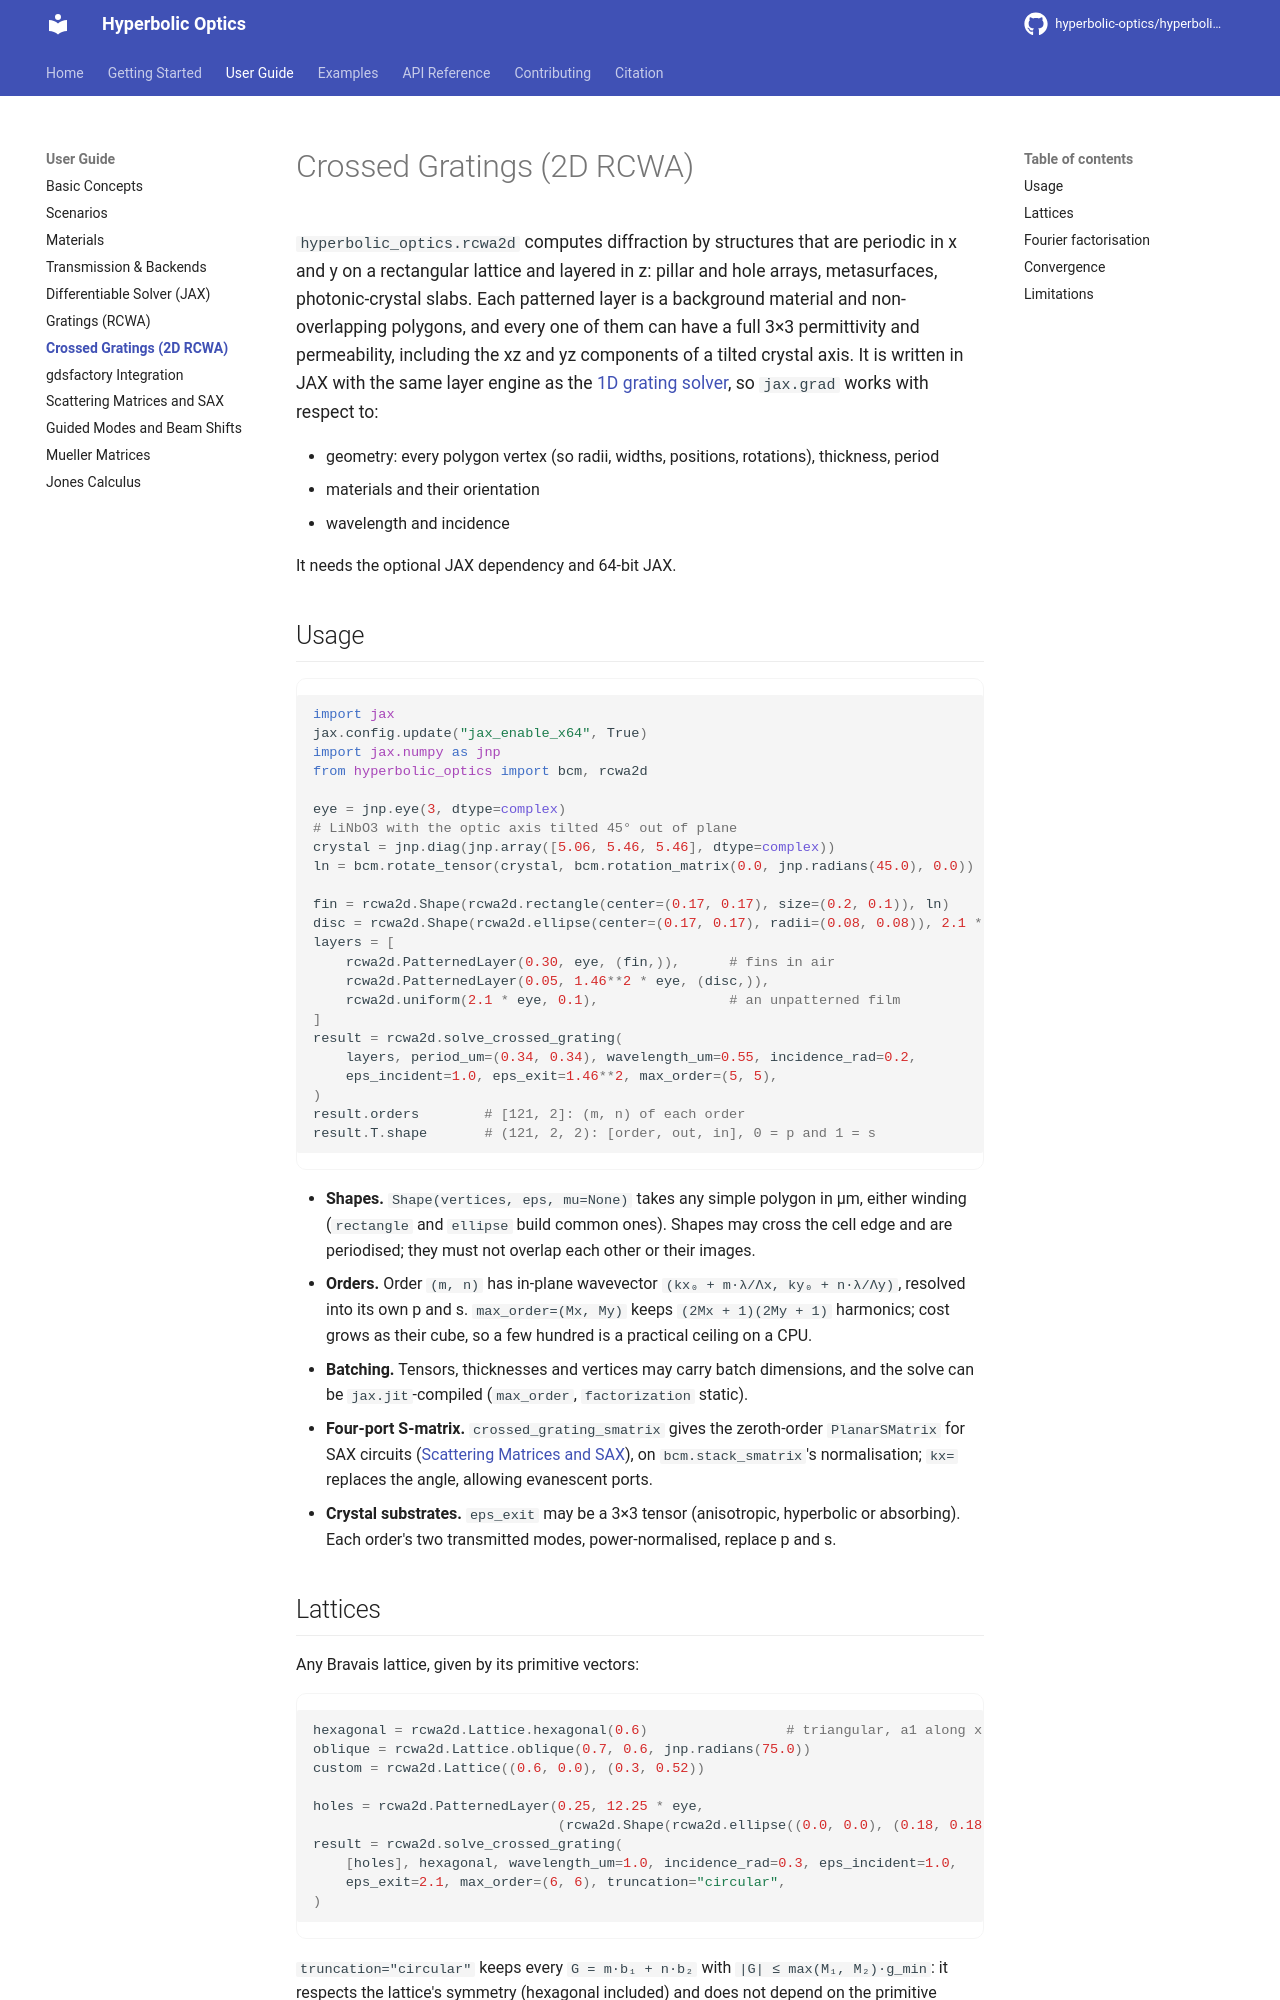

repository: hyperbolic-optics/hyperbolic-optics · page: user-guide/crossed-gratings/index.html · generator: mkdocs

# Crossed Gratings (2D RCWA)

`hyperbolic_optics.rcwa2d` computes diffraction by structures that are periodic
in x and y on a rectangular lattice and layered in z: pillar and hole arrays,
metasurfaces, photonic-crystal slabs. Each patterned layer is a background
material and non-overlapping polygons, and every one of them can have a full
3×3 permittivity and permeability, including the xz and yz components of a
tilted crystal axis. It is written in JAX with the same layer engine as the
[1D grating solver](gratings.md), so `jax.grad` works with respect to:

- geometry: every polygon vertex (so radii, widths, positions, rotations),
  thickness, period
- materials and their orientation
- wavelength and incidence

It needs the optional JAX dependency and 64-bit JAX.

## Usage

```python
import jax
jax.config.update("jax_enable_x64", True)
import jax.numpy as jnp
from hyperbolic_optics import bcm, rcwa2d

eye = jnp.eye(3, dtype=complex)
# LiNbO3 with the optic axis tilted 45° out of plane
crystal = jnp.diag(jnp.array([5.06, 5.46, 5.46], dtype=complex))
ln = bcm.rotate_tensor(crystal, bcm.rotation_matrix(0.0, jnp.radians(45.0), 0.0))

fin = rcwa2d.Shape(rcwa2d.rectangle(center=(0.17, 0.17), size=(0.2, 0.1)), ln)
disc = rcwa2d.Shape(rcwa2d.ellipse(center=(0.17, 0.17), radii=(0.08, 0.08)), 2.1 * eye)
layers = [
    rcwa2d.PatternedLayer(0.30, eye, (fin,)),      # fins in air
    rcwa2d.PatternedLayer(0.05, 1.46**2 * eye, (disc,)),
    rcwa2d.uniform(2.1 * eye, 0.1),                # an unpatterned film
]
result = rcwa2d.solve_crossed_grating(
    layers, period_um=(0.34, 0.34), wavelength_um=0.55, incidence_rad=0.2,
    eps_incident=1.0, eps_exit=1.46**2, max_order=(5, 5),
)
result.orders        # [121, 2]: (m, n) of each order
result.T.shape       # (121, 2, 2): [order, out, in], 0 = p and 1 = s
```

- **Shapes.** `Shape(vertices, eps, mu=None)` takes any simple polygon in µm,
  either winding (`rectangle` and `ellipse` build common ones). Shapes may
  cross the cell edge and are periodised; they must not overlap each other or
  their images.
- **Orders.** Order `(m, n)` has in-plane wavevector
  `(kx₀ + m·λ/Λx, ky₀ + n·λ/Λy)`, resolved into its own p and s.
  `max_order=(Mx, My)` keeps `(2Mx + 1)(2My + 1)` harmonics; cost grows as
  their cube, so a few hundred is a practical ceiling on a CPU.
- **Batching.** Tensors, thicknesses and vertices may carry batch dimensions,
  and the solve can be `jax.jit`-compiled (`max_order`, `factorization` static).
- **Four-port S-matrix.** `crossed_grating_smatrix` gives the zeroth-order
  `PlanarSMatrix` for SAX circuits ([Scattering Matrices and SAX](sax.md)), on
  `bcm.stack_smatrix`'s normalisation; `kx=` replaces the angle, allowing
  evanescent ports.
- **Crystal substrates.** `eps_exit` may be a 3×3 tensor (anisotropic,
  hyperbolic or absorbing). Each order's two transmitted modes, power-normalised,
  replace p and s.
